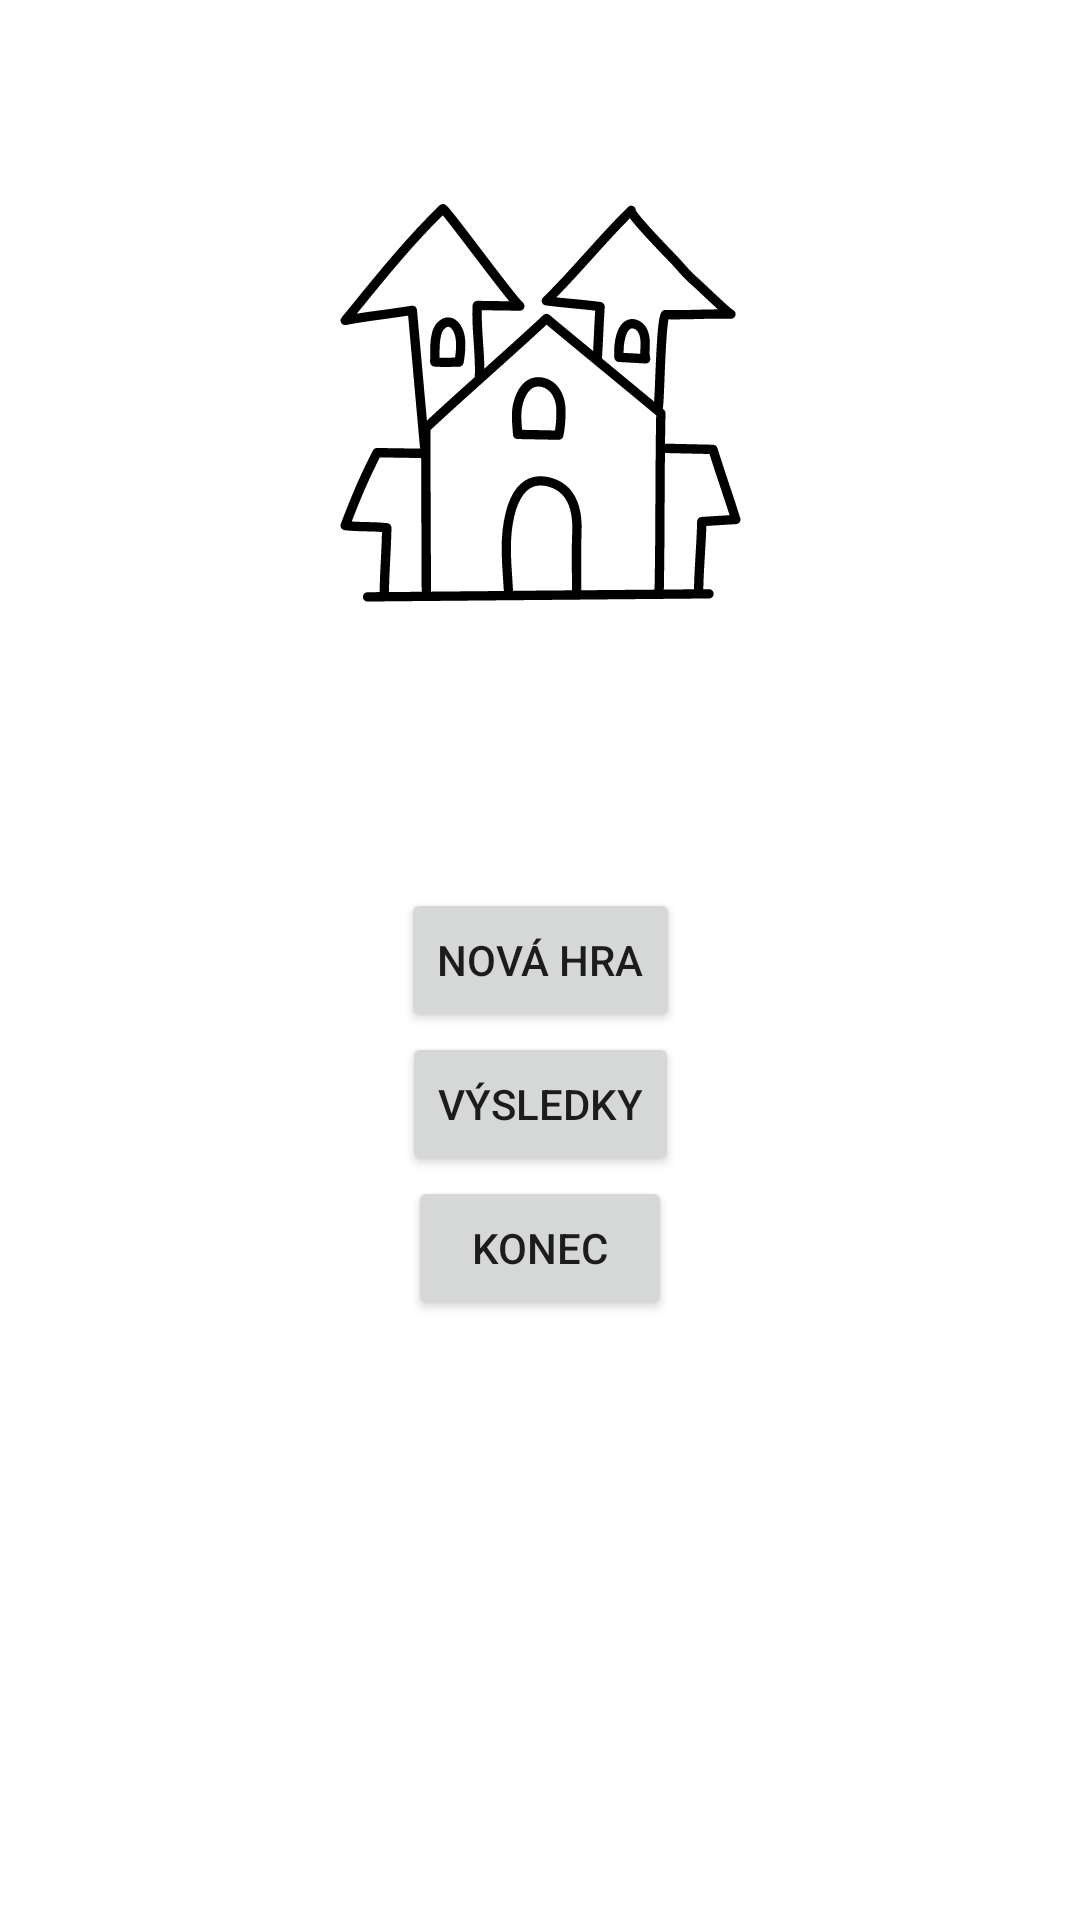

Write the Android layout XML for this screen, with the resource values it uses.
<!-- AndroidManifest.xml: application theme Theme.BMTA -->
<!-- res/layout/activity_main.xml -->
<?xml version="1.0" encoding="utf-8"?>
<androidx.constraintlayout.widget.ConstraintLayout xmlns:android="http://schemas.android.com/apk/res/android"
    xmlns:app="http://schemas.android.com/apk/res-auto"
    xmlns:tools="http://schemas.android.com/tools"
    android:layout_width="match_parent"
    android:layout_height="match_parent"
    android:background="@color/white"
    tools:context=".controller.MainActivity">

    <Button
        android:id="@+id/newGameBtn"
        style="@style/Widget.AppCompat.Button"
        android:layout_width="wrap_content"
        android:layout_height="wrap_content"
        android:text="@string/newGame"
        app:layout_constraintBottom_toBottomOf="parent"
        app:layout_constraintEnd_toEndOf="parent"
        app:layout_constraintStart_toStartOf="parent"
        app:layout_constraintTop_toTopOf="parent" />

    <ImageView
        android:id="@+id/imageView"
        android:layout_width="179dp"
        android:layout_height="275dp"
        android:layout_marginTop="8dp"
        android:src="@drawable/ic_castle"
        app:layout_constraintBottom_toTopOf="@+id/newGameBtn"
        app:layout_constraintEnd_toEndOf="parent"
        app:layout_constraintStart_toStartOf="parent"
        app:layout_constraintTop_toTopOf="parent" />

    <Button
        android:id="@+id/exitBtn"
        android:layout_width="wrap_content"
        android:layout_height="wrap_content"
        android:text="@string/endGame"
        app:layout_constraintEnd_toEndOf="parent"
        app:layout_constraintStart_toStartOf="parent"
        app:layout_constraintTop_toBottomOf="@+id/resultsBtn" />

    <Button
        android:id="@+id/resultsBtn"
        android:layout_width="wrap_content"
        android:layout_height="wrap_content"
        android:text="@string/results"
        app:layout_constraintEnd_toEndOf="parent"
        app:layout_constraintStart_toStartOf="parent"
        app:layout_constraintTop_toBottomOf="@+id/newGameBtn" />

</androidx.constraintlayout.widget.ConstraintLayout>
<!-- resources referenced by this layout -->
<resources>
  <!-- drawable ic_castle: vector/xml drawable (drawable, 7156 chars, omitted) -->
  <string name="endGame">Konec</string>
  <string name="newGame">Nová hra</string>
  <string name="results">Výsledky</string>
  <style name="Theme.BMTA" parent="Theme.MaterialComponents.DayNight.DarkActionBar">
          
          <item name="colorPrimary">@color/purple_500</item>
          <item name="colorPrimaryVariant">@color/purple_700</item>
          <item name="colorOnPrimary">@color/white</item>
          
          <item name="colorSecondary">@color/teal_200</item>
          <item name="colorSecondaryVariant">@color/teal_700</item>
          <item name="colorOnSecondary">@color/black</item>
          
          <item name="android:statusBarColor" tools:targetApi="l">?attr/colorPrimaryVariant</item>
          
      </style>
  <!-- not gathered from this repository: default colours our renderer supplied (Android Studio template values) -->
  <color name="purple_500">#FF6200EE</color>
  <color name="purple_700">#FF3700B3</color>
  <color name="teal_200">#FF03DAC5</color>
  <color name="teal_700">#FF018786</color>
  <color name="black">#FF000000</color>
  <color name="white">#FFFFFFFF</color>
</resources>
